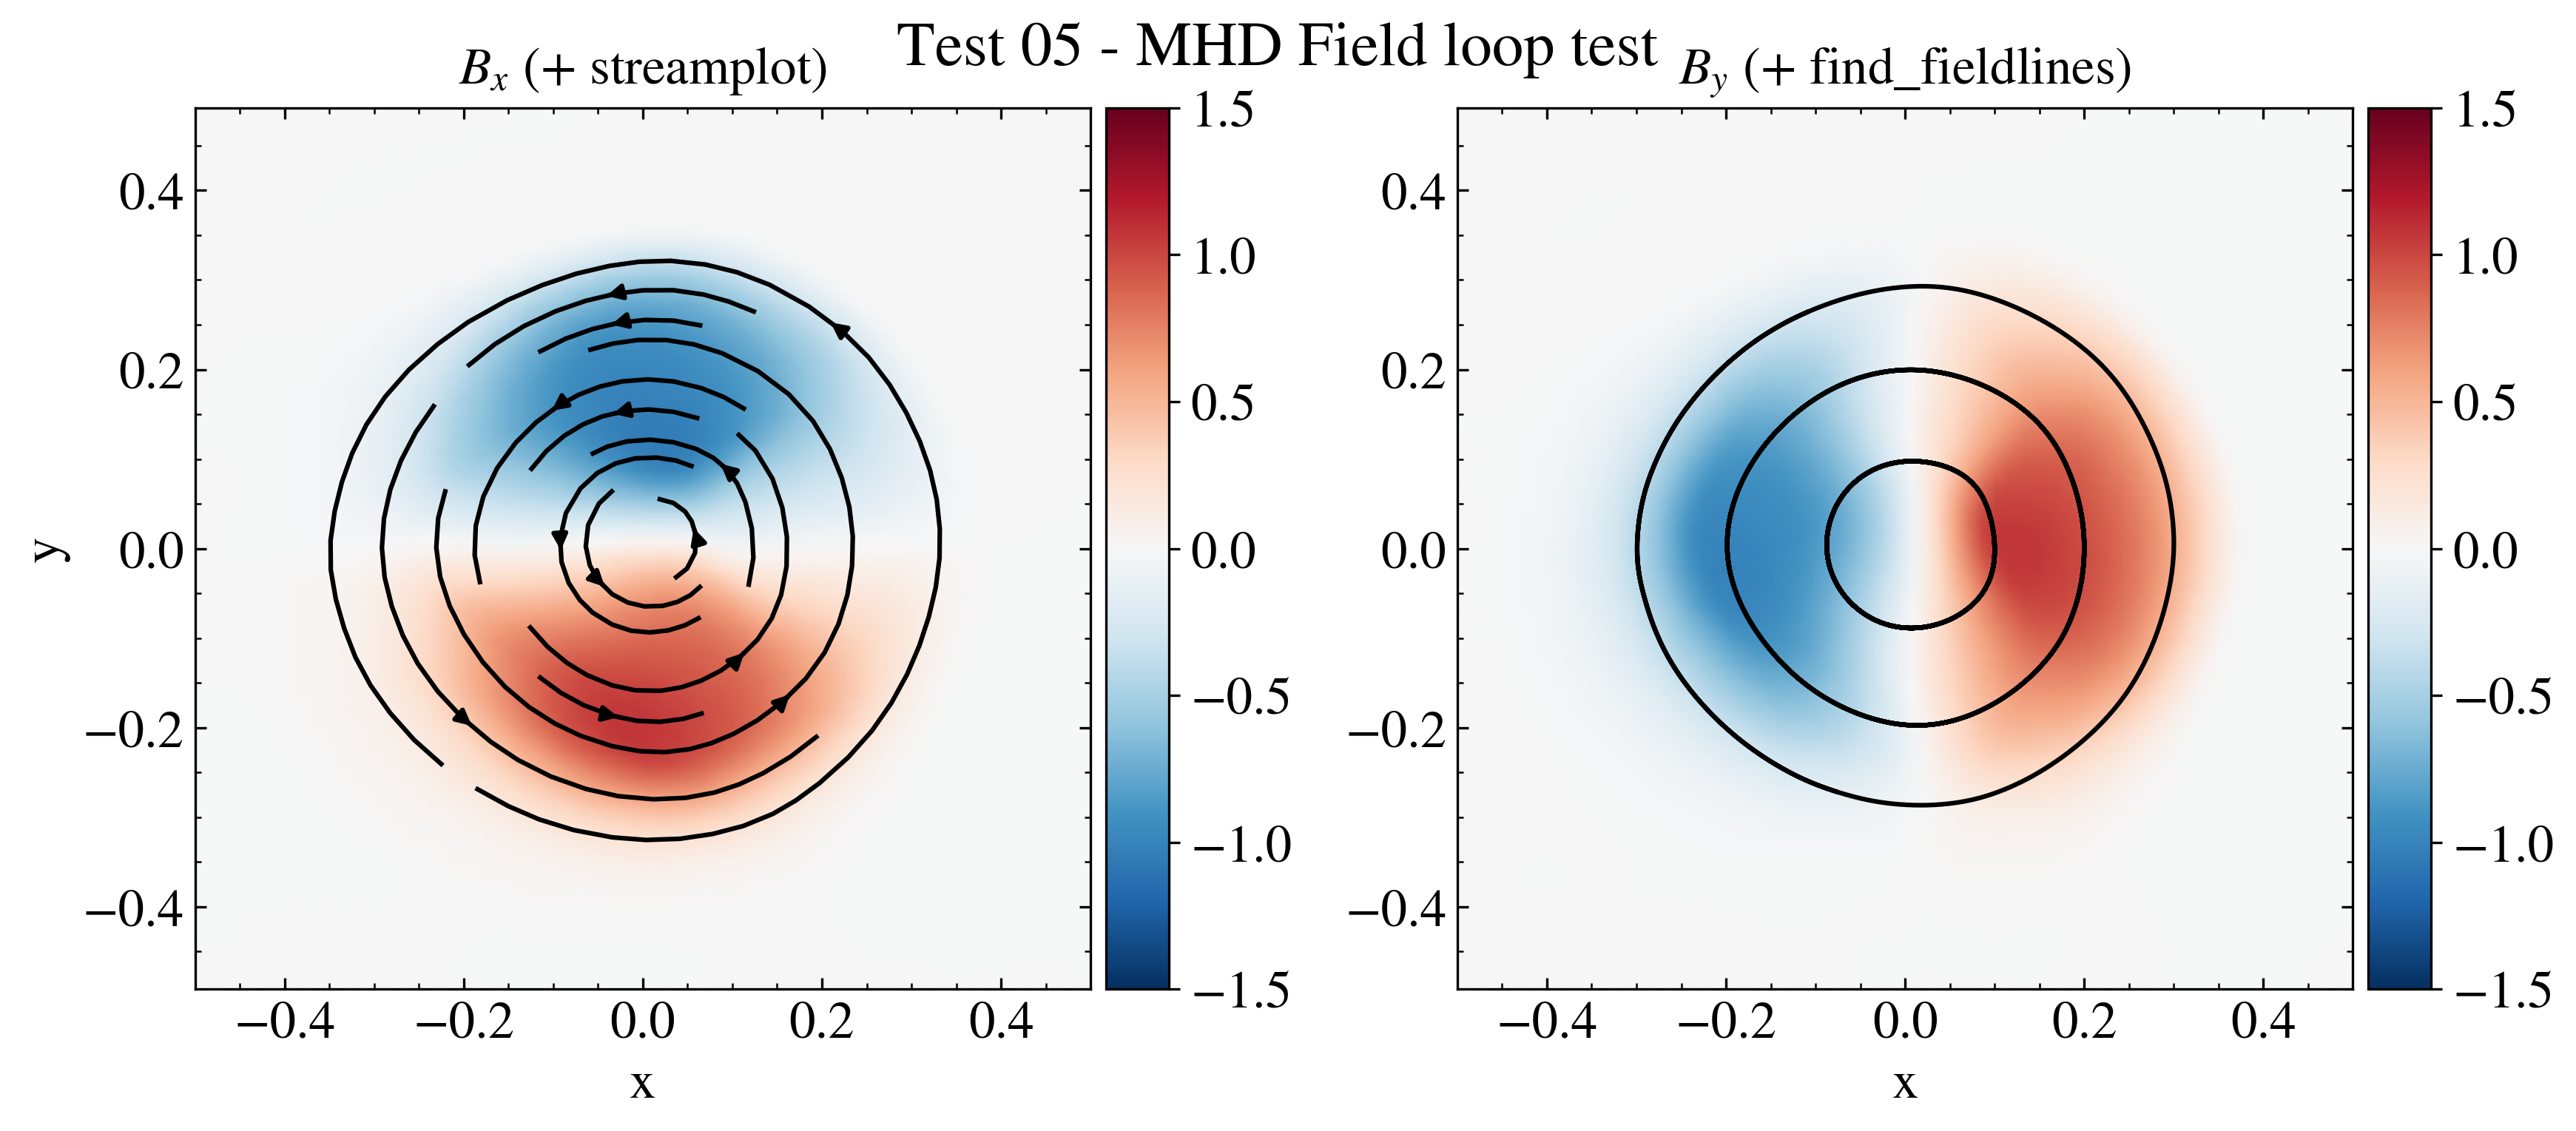

Reproduce this figure in Python.
"""Classical MHD Field loop test.

This test shows how to compute streamlines and field lines of the magnetic
field in a display with two subplots.

The data are the ones obtained from the PLUTO test problem
$PLUTO_DIR/Test_Problems/MHD/Field_Loop (configuration 5).

The data is loaded into a pload object D and the Image class is created. The
display method is used to plot the x and y components of the magnetic field.
The find_fieldlines method is used to compute the field lines of the magnetic
field. The streamplot method is used to plot the streamlines of the magnetic
field in the first display, while the plot method is used to plot the field
lines previously computed. The image is then saved and shown on screen.

"""

# Loading the relevant packages
import pyPLUTO

# Loading the data into a pload object D
Data = pyPLUTO.Load(path="Test_Problems/MHD/Field_Loop")

# Creating the image
Image = pyPLUTO.Image(figsize=[13, 5], suptitle="Test 05 - MHD Field loop test")

# Creating the subplots
ax = Image.create_axes(ncol=2, top=0.91)

# Integrate the field line
lines = Data.find_fieldlines(
    Data.Bx1,
    Data.Bx2,
    x1=Data.x1,
    x2=Data.x2,
    x0=[0.1, 0.2, 0.3],
    y0=[0.0, 0.0, 0.0],
    order="RK45",
    maxstep=0.1,
    numsteps=25000,
)

# Plotting the data
Image.display(
    1000 * Data.Bx1,
    x1=Data.x1,
    x2=Data.x2,
    ax=0,
    cmap="RdBu_r",
    aspect="equal",
    xrange=[-0.5, 0.5],
    cpos="right",
    vmin=-1.5,
    vmax=1.5,
    shading="gouraud",
    title=r"$B_x$ (+ streamplot)",
    xtitle="x",
    ytitle="y",
)

Image.display(
    1000 * Data.Bx2,
    x1=Data.x1,
    x2=Data.x2,
    ax=1,
    cmap="RdBu_r",
    aspect="equal",
    xrange=[-0.5, 0.5],
    cpos="right",
    vmin=-1.5,
    vmax=1.5,
    shading="gouraud",
    title=r"$B_y$ (+ find$\_$fieldlines)",
    xtitle="x",
)

# Plot the field lines in two different ways
Image.streamplot(
    Data.Bx1, Data.Bx2, x1=Data.x1, x2=Data.x2, ax=0, lw=1.5, vmin=1.0e-4, c="k"
)

Image.plot(lines[0][0], lines[0][1], ax=1, c="k", lw=1.5)
Image.plot(lines[1][0], lines[1][1], ax=1, c="k", lw=1.5)
Image.plot(lines[2][0], lines[2][1], ax=1, c="k", lw=1.5)

# Saving the image and showing the plots
Image.savefig("test05_fieldloop.png")
pyPLUTO.show()
